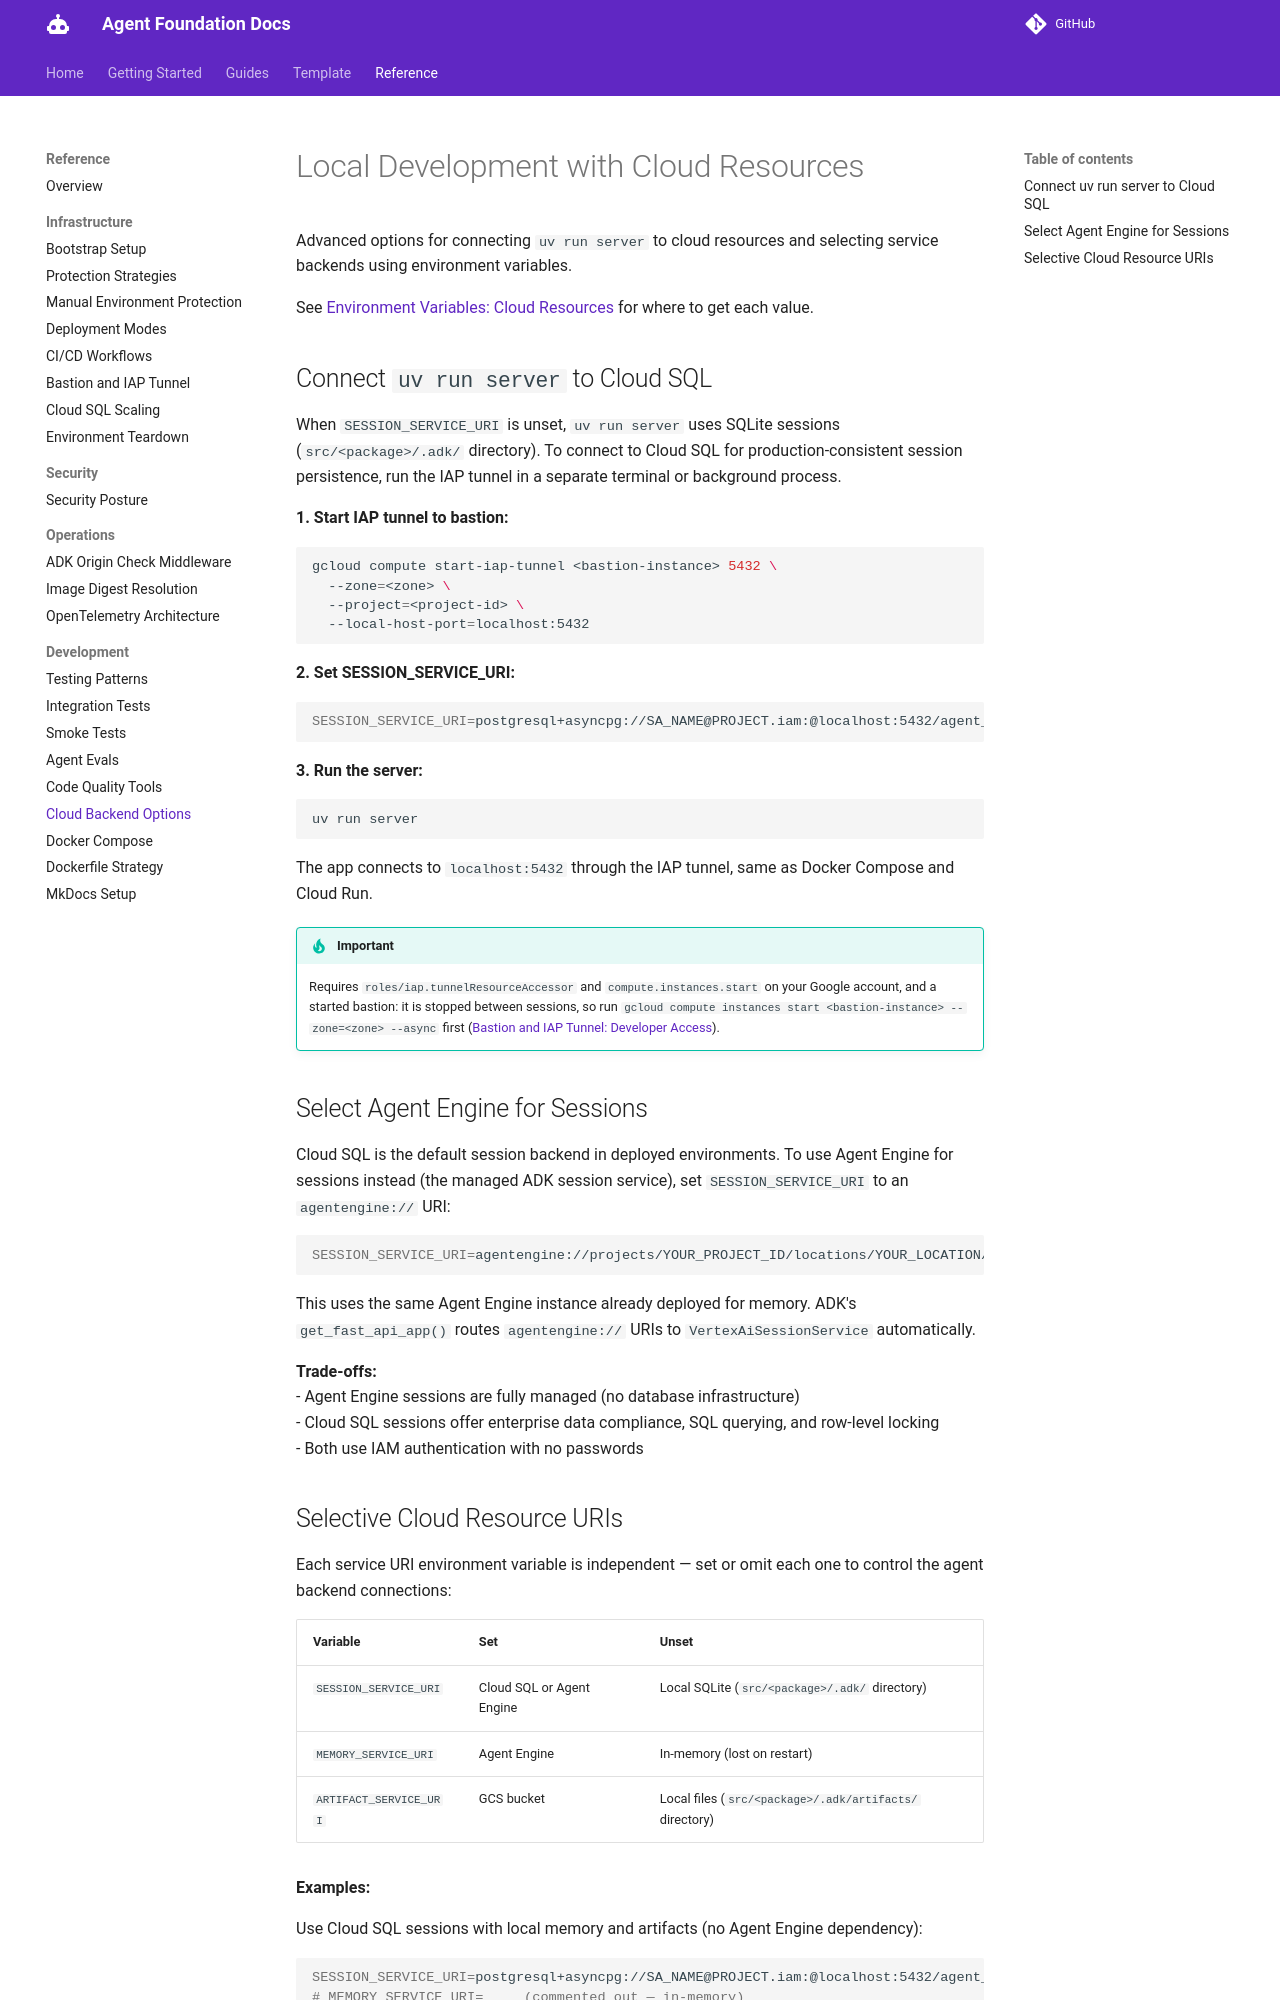

repository: doughayden/agent-foundation · page: references/cloud-backend-options/index.html · generator: mkdocs

# Local Development with Cloud Resources

Advanced options for connecting `uv run server` to cloud resources and selecting service backends using environment variables.

See [Environment Variables: Cloud Resources](../environment-variables.md#cloud-resources) for where to get each value.

## Connect `uv run server` to Cloud SQL

When `SESSION_SERVICE_URI` is unset, `uv run server` uses SQLite sessions (`src/<package>/.adk/` directory). To connect to Cloud SQL for production-consistent session persistence, run the IAP tunnel in a separate terminal or background process.

**1. Start IAP tunnel to bastion:**

```bash
gcloud compute start-iap-tunnel <bastion-instance> 5432 \
  --zone=<zone> \
  --project=<project-id> \
  --local-host-port=localhost:5432
```

**2. Set SESSION_SERVICE_URI:**

```bash
SESSION_SERVICE_URI=postgresql+asyncpg://SA_NAME@PROJECT.iam:@localhost:5432/agent_sessions
```

**3. Run the server:**

```bash
uv run server
```

The app connects to `localhost:5432` through the IAP tunnel, same as Docker Compose and Cloud Run.

> [!IMPORTANT]
> Requires `roles/iap.tunnelResourceAccessor` and `compute.instances.start` on your Google account, and a started bastion: it is stopped between sessions, so run `gcloud compute instances start <bastion-instance> --zone=<zone> --async` first ([Bastion and IAP Tunnel: Developer Access](bastion.md#developer-access)).

## Select Agent Engine for Sessions

Cloud SQL is the default session backend in deployed environments. To use Agent Engine for sessions instead (the managed ADK session service), set `SESSION_SERVICE_URI` to an `agentengine://` URI:

```bash
SESSION_SERVICE_URI=agentengine://projects/YOUR_PROJECT_ID/locations/YOUR_LOCATION/reasoningEngines/YOUR_ENGINE_ID
```

This uses the same Agent Engine instance already deployed for memory. ADK's `get_fast_api_app()` routes `agentengine://` URIs to `VertexAiSessionService` automatically.

**Trade-offs:**
- Agent Engine sessions are fully managed (no database infrastructure)
- Cloud SQL sessions offer enterprise data compliance, SQL querying, and row-level locking
- Both use IAM authentication with no passwords
